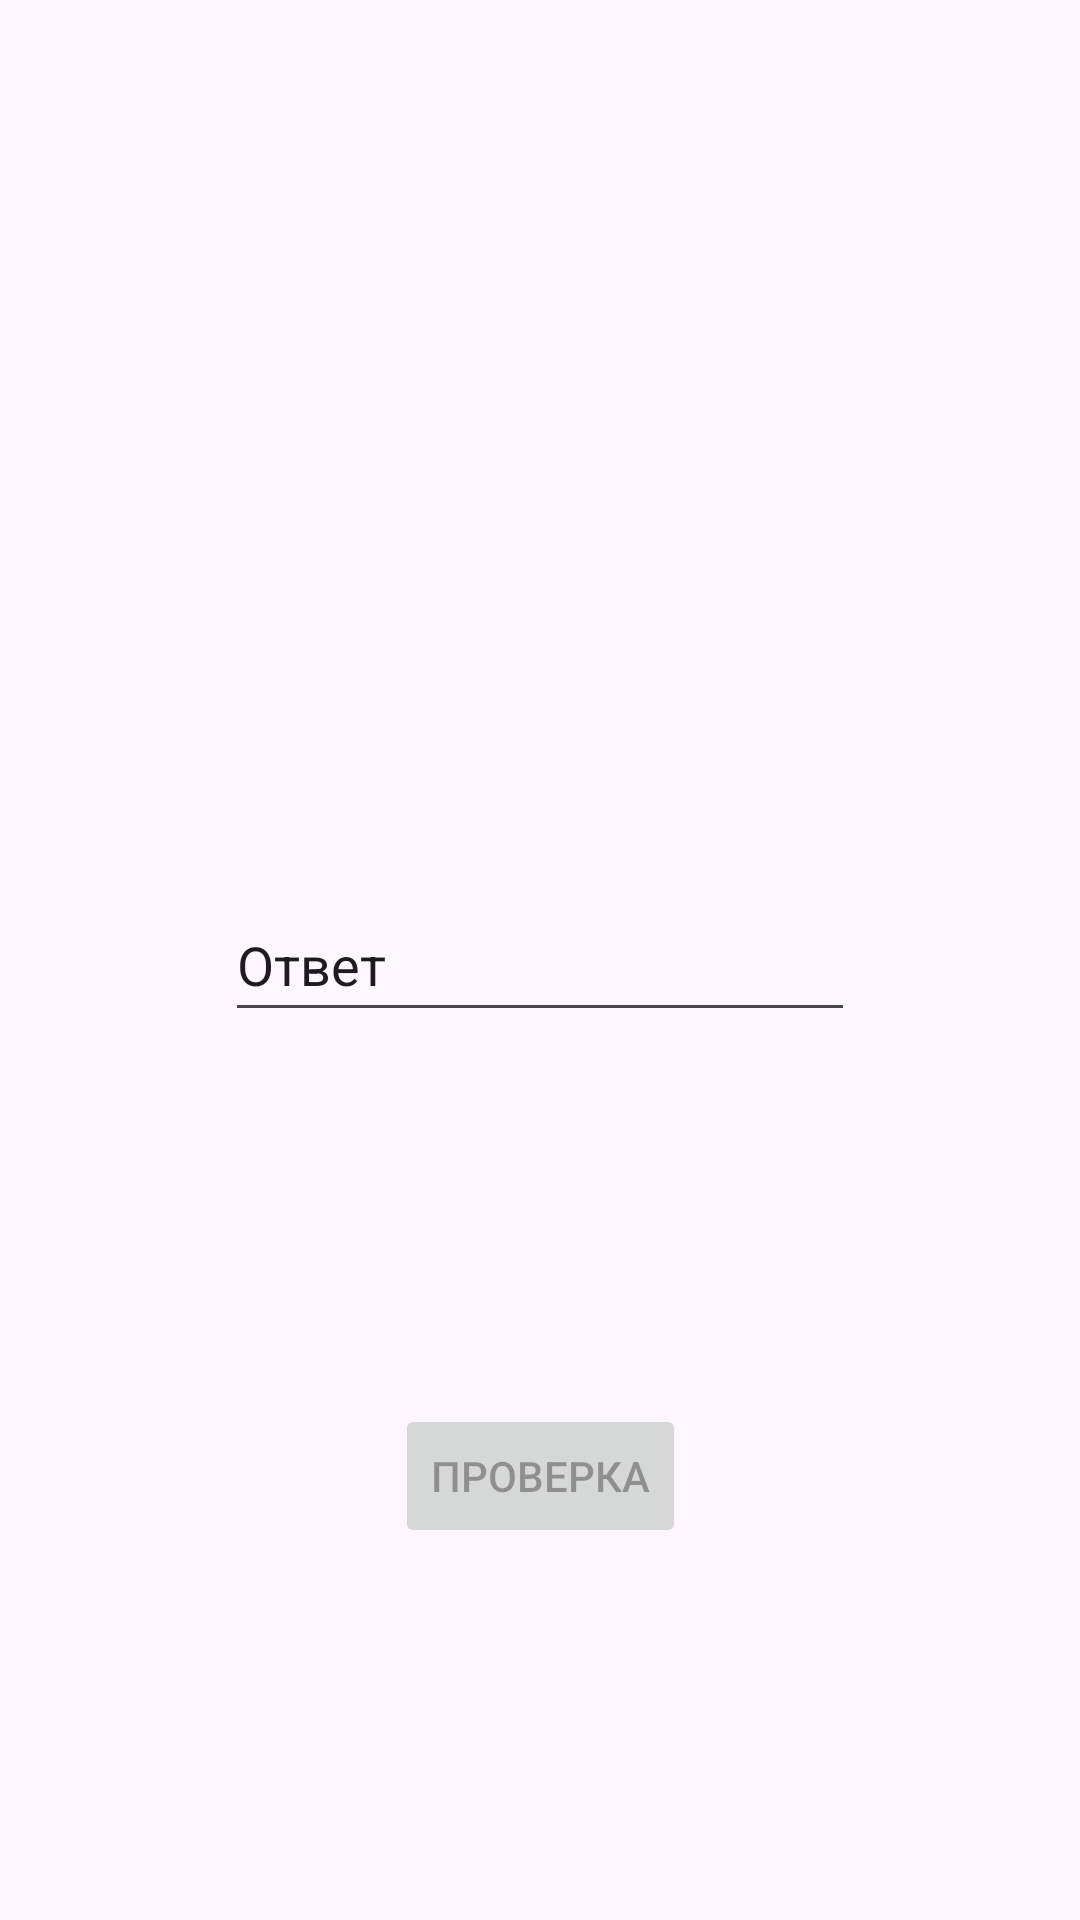

Produce the Android XML layout that renders to this screen, including the resource entries it uses.
<!-- AndroidManifest.xml: application theme Theme.Primex -->
<!-- res/layout/activity_second2.xml -->
<?xml version="1.0" encoding="utf-8"?>
<androidx.constraintlayout.widget.ConstraintLayout xmlns:android="http://schemas.android.com/apk/res/android"
    xmlns:app="http://schemas.android.com/apk/res-auto"
    xmlns:tools="http://schemas.android.com/tools"
    android:layout_width="match_parent"
    android:layout_height="match_parent"
    tools:context=".Second2">

    <EditText
        android:id="@+id/EditAnswer"
        android:layout_width="wrap_content"
        android:layout_height="48dp"
        android:ems="10"
        android:inputType="textPersonName"
        android:onClick="onClickEditAnswer"
        android:text="Ответ"
        app:layout_constraintBottom_toBottomOf="parent"
        app:layout_constraintEnd_toEndOf="parent"
        app:layout_constraintStart_toStartOf="parent"
        app:layout_constraintTop_toTopOf="parent" />

    <Button
        android:id="@+id/CheckBtn"
        android:layout_width="wrap_content"
        android:layout_height="wrap_content"
        android:enabled="false"
        android:onClick="onClickCheck"
        android:text="Проверка"
        app:layout_constraintBottom_toBottomOf="parent"
        app:layout_constraintEnd_toEndOf="parent"
        app:layout_constraintStart_toStartOf="parent"
        app:layout_constraintTop_toBottomOf="@+id/EditAnswer" />

    <TextView
        android:id="@+id/TxtQestion"
        android:layout_width="350dp"
        android:layout_height="wrap_content"
        android:textColor="@color/black"
        android:textSize="16sp"
        app:layout_constraintBottom_toTopOf="@+id/EditAnswer"
        app:layout_constraintEnd_toEndOf="parent"
        app:layout_constraintStart_toStartOf="parent"
        app:layout_constraintTop_toTopOf="parent" />
</androidx.constraintlayout.widget.ConstraintLayout>
<!-- resources referenced by this layout -->
<resources>
  <style name="Theme.Primex" parent="Base.Theme.Primex" />
  <style name="Base.Theme.Primex" parent="Theme.Material3.DayNight.NoActionBar">
          
          
      </style>
  <!-- not gathered from this repository: default colours our renderer supplied (Android Studio template values) -->
  <color name="black">#FF000000</color>
</resources>
